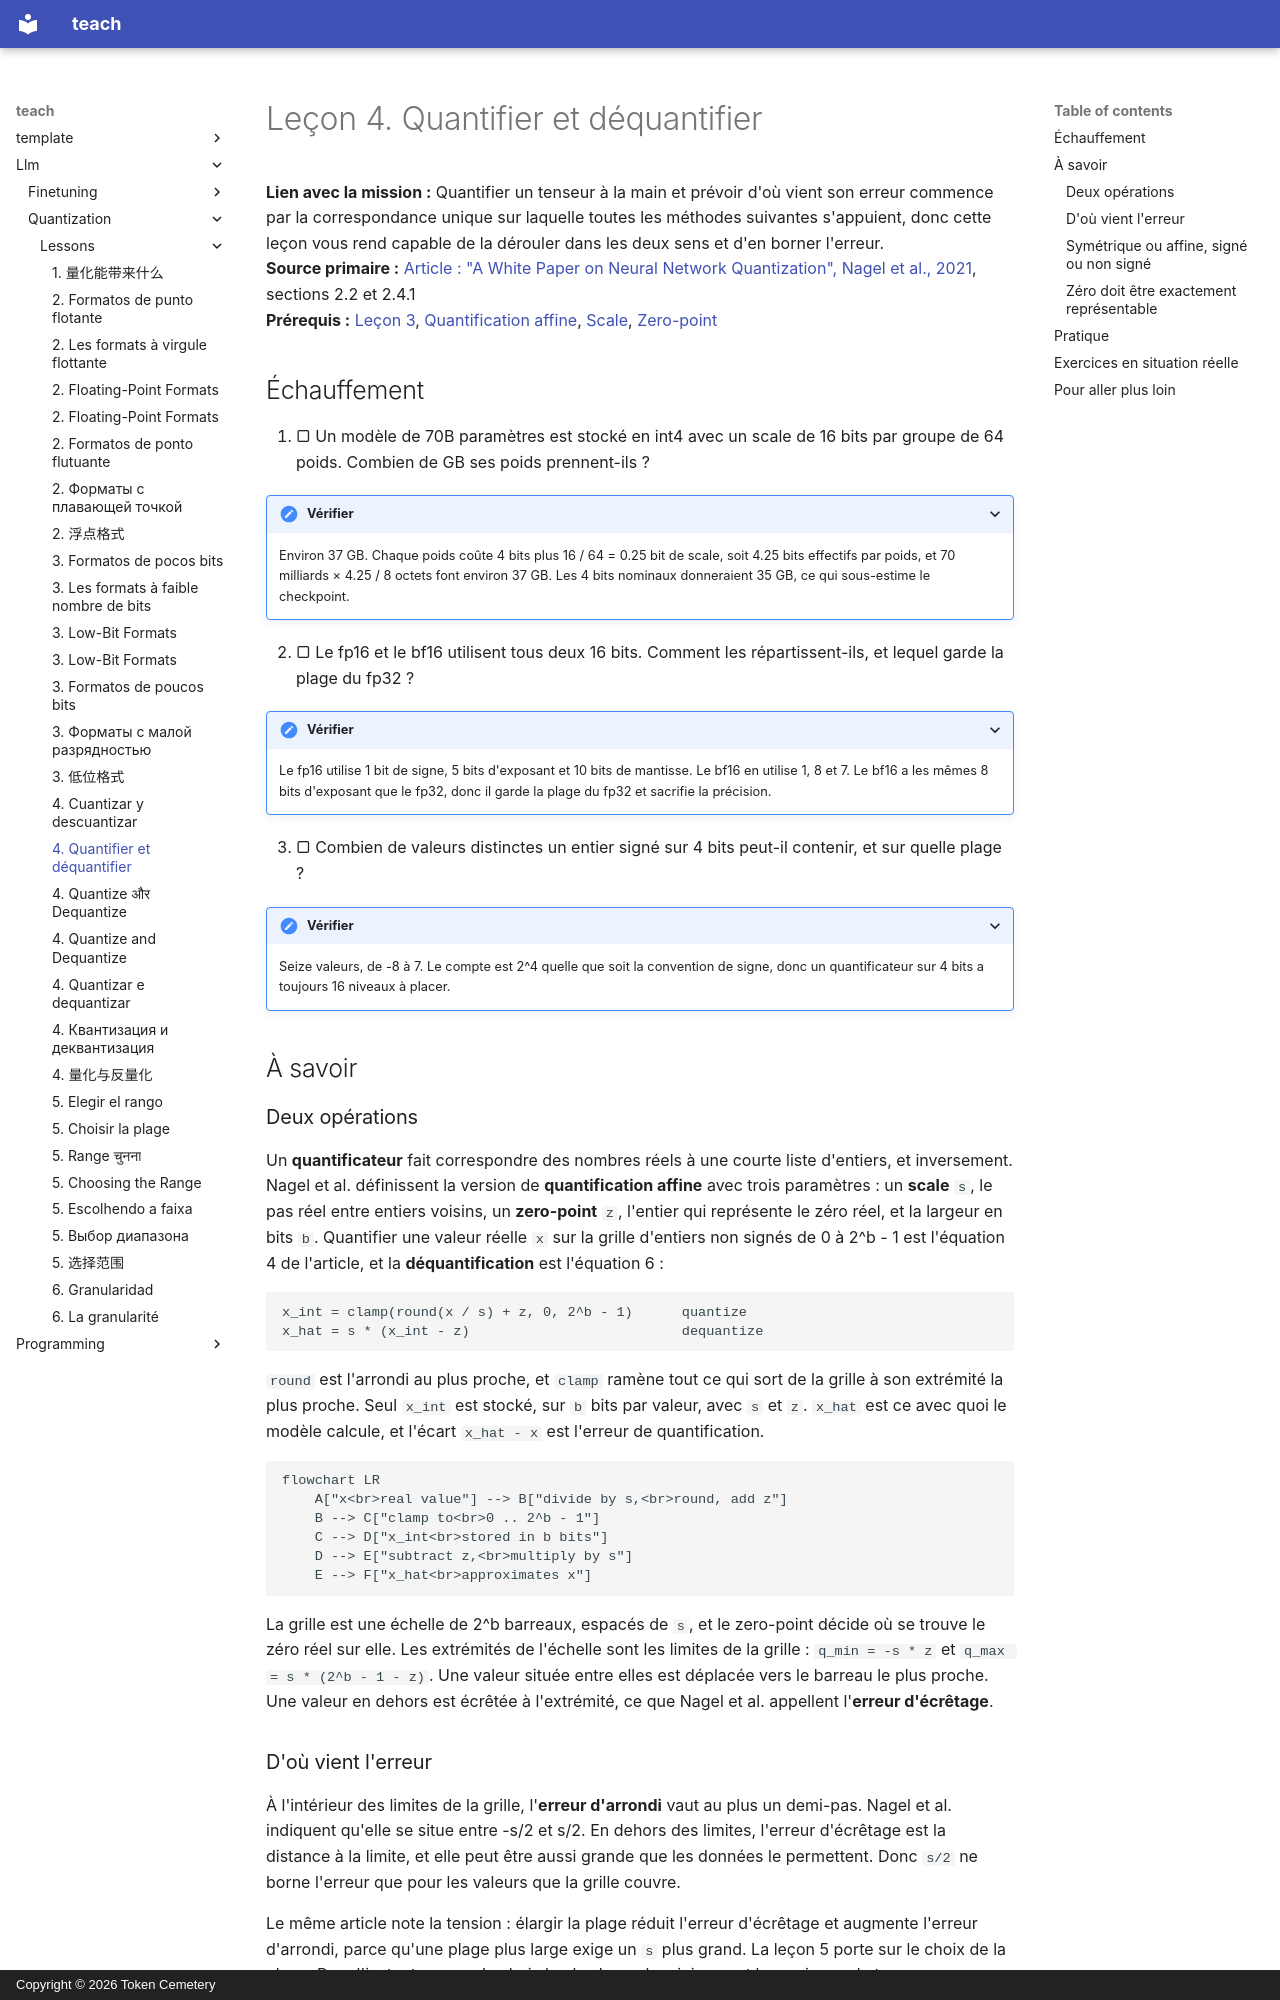

repository: TokenCemetery/teach · page: llm/quantization/lessons/0004-quantize-and-dequantize.fr/index.html · generator: mkdocs · copyright: Copyright © 2026 Token Cemetery

---
title: "4. Quantifier et déquantifier"
description: "La correspondance affine entre valeurs réelles et entiers : scale, zero-point, arrondi et écrêtage"
type: lesson
---

# Leçon 4. Quantifier et déquantifier

**Lien avec la mission :** Quantifier un tenseur à la main et prévoir d'où vient son erreur commence par la correspondance unique sur laquelle toutes les méthodes suivantes s'appuient, donc cette leçon vous rend capable de la dérouler dans les deux sens et d'en borner l'erreur.
**Source primaire :** [Article : "A White Paper on Neural Network Quantization", Nagel et al., 2021](https://arxiv.org/abs/2106.08295), sections 2.2 et 2.4.1
**Prérequis :** [Leçon 3](0003-low-bit-formats.md), [Quantification affine](../GLOSSARY.md), [Scale](../GLOSSARY.md), [Zero-point](../GLOSSARY.md)

## Échauffement

1. ▢ Un modèle de 70B paramètres est stocké en int4 avec un scale de 16 bits par groupe de 64 poids. Combien de GB ses poids prennent-ils ?

<details markdown="1"><summary>Vérifier</summary>

Environ 37 GB. Chaque poids coûte 4 bits plus 16 / 64 = 0.25 bit de scale, soit 4.25 bits effectifs par poids, et 70 milliards × 4.25 / 8 octets font environ 37 GB. Les 4 bits nominaux donneraient 35 GB, ce qui sous-estime le checkpoint.

</details>

2. ▢ Le fp16 et le bf16 utilisent tous deux 16 bits. Comment les répartissent-ils, et lequel garde la plage du fp32 ?

<details markdown="1"><summary>Vérifier</summary>

Le fp16 utilise 1 bit de signe, 5 bits d'exposant et 10 bits de mantisse. Le bf16 en utilise 1, 8 et 7. Le bf16 a les mêmes 8 bits d'exposant que le fp32, donc il garde la plage du fp32 et sacrifie la précision.

</details>

3. ▢ Combien de valeurs distinctes un entier signé sur 4 bits peut-il contenir, et sur quelle plage ?

<details markdown="1"><summary>Vérifier</summary>

Seize valeurs, de -8 à 7. Le compte est 2^4 quelle que soit la convention de signe, donc un quantificateur sur 4 bits a toujours 16 niveaux à placer.

</details>

## À savoir

### Deux opérations

Un **quantificateur** fait correspondre des nombres réels à une courte liste d'entiers, et inversement. Nagel et al. définissent la version de **quantification affine** avec trois paramètres : un **scale** `s`, le pas réel entre entiers voisins, un **zero-point** `z`, l'entier qui représente le zéro réel, et la largeur en bits `b`. Quantifier une valeur réelle `x` sur la grille d'entiers non signés de 0 à 2^b - 1 est l'équation 4 de l'article, et la **déquantification** est l'équation 6 :

```text
x_int = clamp(round(x / s) + z, 0, 2^b - 1)      quantize
x_hat = s * (x_int - z)                          dequantize
```

`round` est l'arrondi au plus proche, et `clamp` ramène tout ce qui sort de la grille à son extrémité la plus proche. Seul `x_int` est stocké, sur `b` bits par valeur, avec `s` et `z`. `x_hat` est ce avec quoi le modèle calcule, et l'écart `x_hat - x` est l'erreur de quantification.

```mermaid
flowchart LR
    A["x<br>real value"] --> B["divide by s,<br>round, add z"]
    B --> C["clamp to<br>0 .. 2^b - 1"]
    C --> D["x_int<br>stored in b bits"]
    D --> E["subtract z,<br>multiply by s"]
    E --> F["x_hat<br>approximates x"]
```

La grille est une échelle de 2^b barreaux, espacés de `s`, et le zero-point décide où se trouve le zéro réel sur elle. Les extrémités de l'échelle sont les limites de la grille : `q_min = -s * z` et `q_max = s * (2^b - 1 - z)`. Une valeur située entre elles est déplacée vers le barreau le plus proche. Une valeur en dehors est écrêtée à l'extrémité, ce que Nagel et al. appellent l'**erreur d'écrêtage**.
